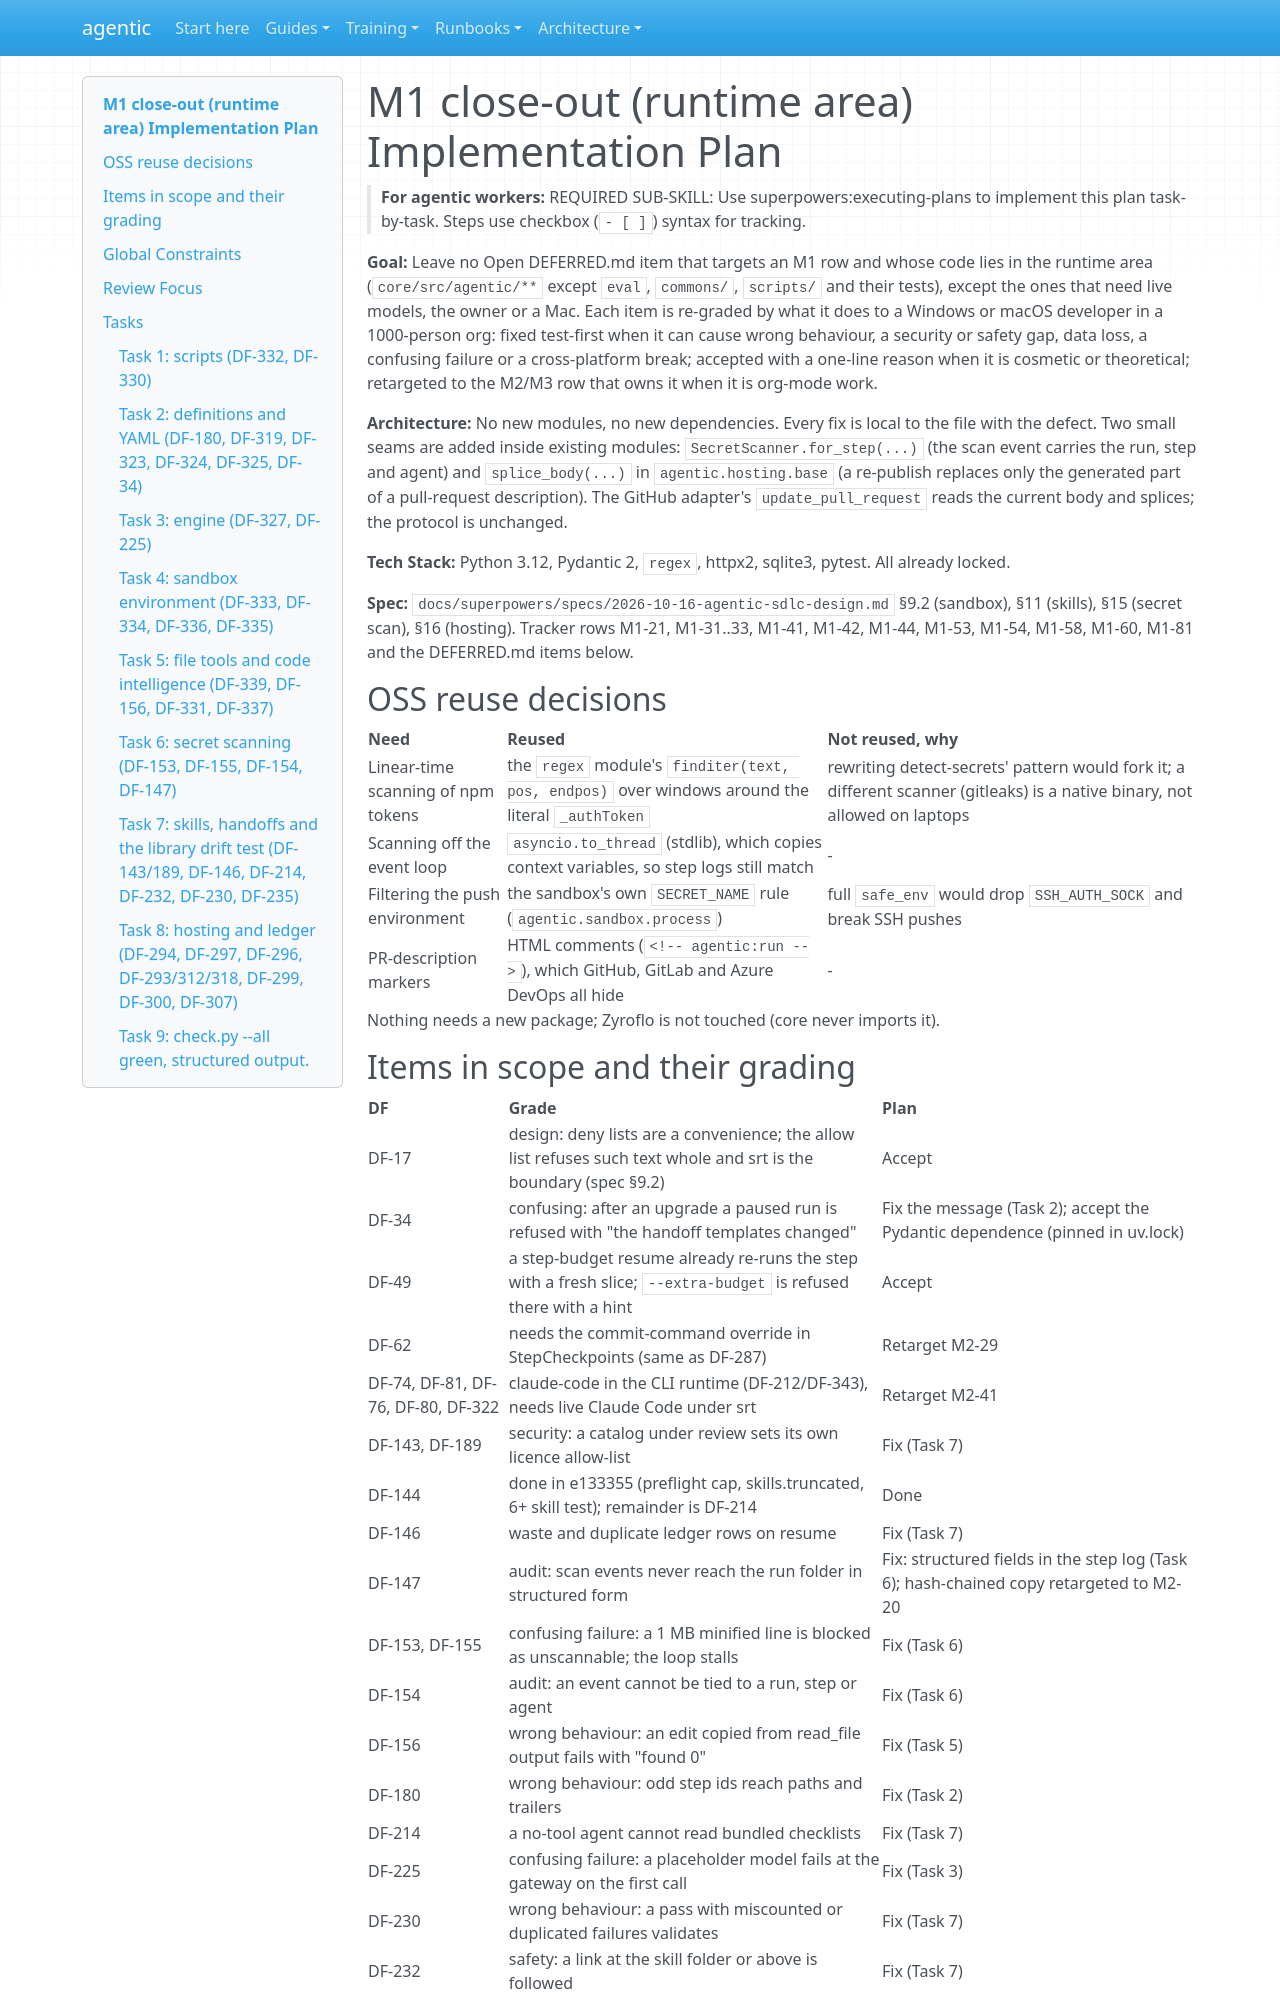

repository: cbeyondcloud/agentic-sdlc · page: superpowers/plans/2026-10-21-m1-close-runtime.html · generator: mkdocs

# M1 close-out (runtime area) Implementation Plan

> **For agentic workers:** REQUIRED SUB-SKILL: Use superpowers:executing-plans to implement this plan task-by-task. Steps use checkbox (`- [ ]`) syntax for tracking.

**Goal:** Leave no Open DEFERRED.md item that targets an M1 row and whose code lies in the runtime area (`core/src/agentic/**` except `eval`, `commons/`, `scripts/` and their tests), except the ones that need live models, the owner or a Mac. Each item is re-graded by what it does to a Windows or macOS developer in a 1000-person org: fixed test-first when it can cause wrong behaviour, a security or safety gap, data loss, a confusing failure or a cross-platform break; accepted with a one-line reason when it is cosmetic or theoretical; retargeted to the M2/M3 row that owns it when it is org-mode work.

**Architecture:** No new modules, no new dependencies. Every fix is local to the file with the defect. Two small seams are added inside existing modules: `SecretScanner.for_step(...)` (the scan event carries the run, step and agent) and `splice_body(...)` in `agentic.hosting.base` (a re-publish replaces only the generated part of a pull-request description). The GitHub adapter's `update_pull_request` reads the current body and splices; the protocol is unchanged.

**Tech Stack:** Python 3.12, Pydantic 2, `regex`, httpx2, sqlite3, pytest. All already locked.

**Spec:** `docs/superpowers/specs/2026-10-16-agentic-sdlc-design.md` §9.2 (sandbox), §11 (skills), §15 (secret scan), §16 (hosting). Tracker rows M1-21, M1-31..33, M1-41, M1-42, M1-44, M1-53, M1-54, M1-58, M1-60, M1-81 and the DEFERRED.md items below.

## OSS reuse decisions

| Need | Reused | Not reused, why |
|---|---|---|
| Linear-time scanning of npm tokens | the `regex` module's `finditer(text, pos, endpos)` over windows around the literal `_authToken` | rewriting detect-secrets' pattern would fork it; a different scanner (gitleaks) is a native binary, not allowed on laptops |
| Scanning off the event loop | `asyncio.to_thread` (stdlib), which copies context variables, so step logs still match | - |
| Filtering the push environment | the sandbox's own `SECRET_NAME` rule (`agentic.sandbox.process`) | full `safe_env` would drop `SSH_AUTH_SOCK` and break SSH pushes |
| PR-description markers | HTML comments (`<!-- agentic:run -->`), which GitHub, GitLab and Azure DevOps all hide | - |

Nothing needs a new package; Zyroflo is not touched (core never imports it).
